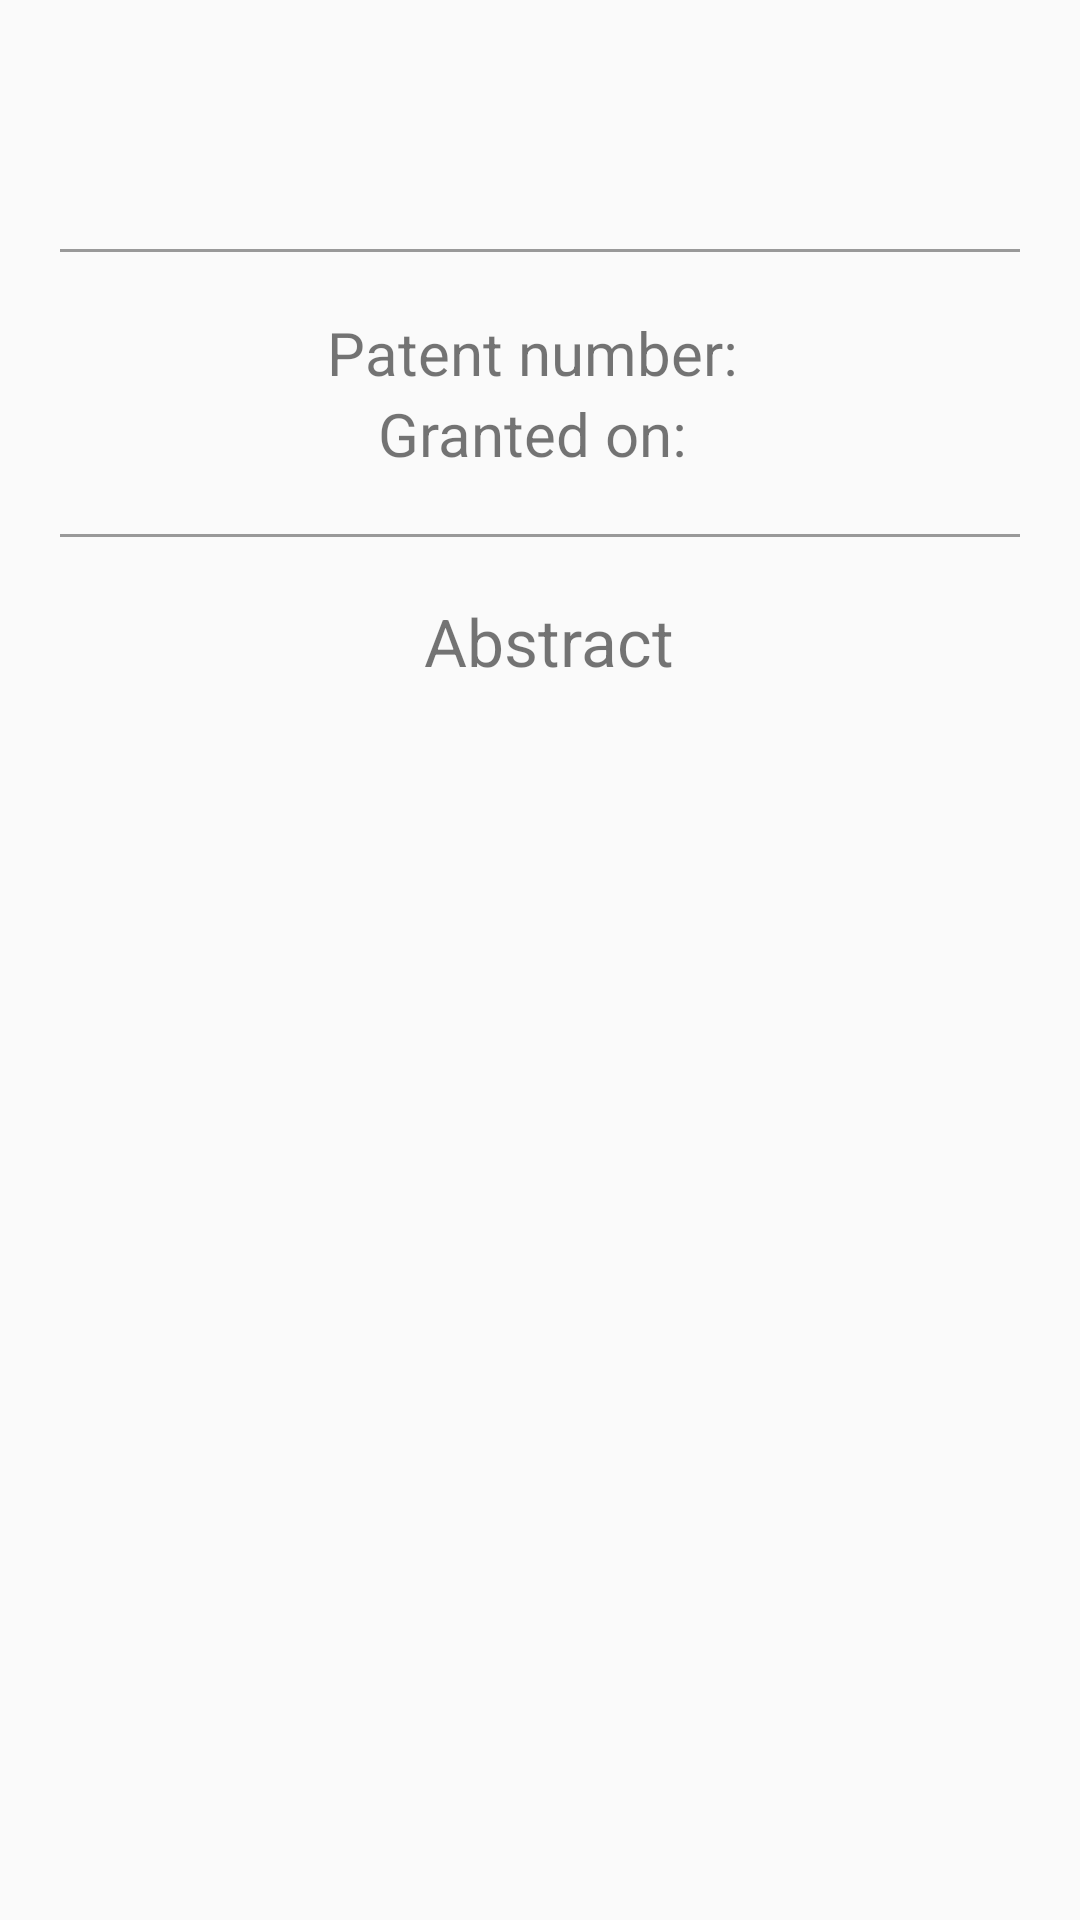

Reconstruct the res/layout file that produces this screen, plus the resources it refers to.
<!-- AndroidManifest.xml: application theme AppTheme -->
<!-- res/layout/activity_search_result_detail.xml -->
<?xml version="1.0" encoding="utf-8"?>
<ScrollView
    xmlns:android="http://schemas.android.com/apk/res/android"
    xmlns:tools="http://schemas.android.com/tools"
    android:layout_width="match_parent"
    android:layout_height="match_parent"
    tools:context="com.example.bryan.patentsearch.PatentsViewItemDetailActivity">

    <LinearLayout
        android:layout_width="match_parent"
        android:layout_height="match_parent"
        android:orientation="vertical">

        <TextView
            android:id="@+id/tv_search_result_title"
            android:layout_width="match_parent"
            android:layout_height="wrap_content"
            android:padding="6dp"
            android:layout_marginTop="16dp"
            android:gravity="center_horizontal"
            android:textSize="26dp"/>

        <TextView
            android:layout_width="match_parent"
            android:layout_height="1sp"
            android:layout_margin="20sp"
            android:background="#999"/>

        <LinearLayout
            android:layout_width="wrap_content"
            android:layout_height="wrap_content"
            android:orientation="horizontal"
            android:layout_gravity="center_horizontal">

            <TextView
                android:layout_width="wrap_content"
                android:layout_height="wrap_content"
                android:textSize="20sp"
                android:text="Patent number: "/>

            <TextView
                android:id="@+id/tv_search_result_number"
                android:layout_width="wrap_content"
                android:layout_height="wrap_content"
                android:textSize="20sp"/>

        </LinearLayout>

        <LinearLayout
            android:layout_width="wrap_content"
            android:layout_height="wrap_content"
            android:orientation="horizontal"
            android:layout_gravity="center_horizontal">

            <TextView
                android:layout_width="wrap_content"
                android:layout_height="wrap_content"
                android:textSize="20sp"
                android:text="Granted on: "/>

            <TextView
                android:id="@+id/tv_search_result_date"
                android:layout_width="wrap_content"
                android:layout_height="wrap_content"
                android:textSize="20sp"/>

        </LinearLayout>

        <TextView
            android:layout_width="match_parent"
            android:layout_height="1sp"
            android:layout_margin="20sp"
            android:background="#999"/>

        <TextView
            android:layout_width="wrap_content"
            android:layout_height="wrap_content"
            android:layout_gravity="center"
            android:text="Abstract"
            android:textSize="22sp"
            android:paddingLeft="6sp"/>

        <TextView
            android:id="@+id/tv_search_result_abstract"
            android:layout_width="wrap_content"
            android:layout_height="wrap_content"
            android:paddingLeft="16sp"
            android:paddingRight="16sp"
            android:paddingTop="6sp"
            android:textSize="18dp"/>

    </LinearLayout>

</ScrollView>
<!-- resources referenced by this layout -->
<resources>
  <style name="AppTheme" parent="Theme.AppCompat.Light.DarkActionBar">
          
          <item name="colorPrimary">@color/colorPrimary</item>
          <item name="colorPrimaryDark">@color/colorPrimaryDark</item>
          <item name="colorAccent">@color/colorAccent</item>
  
          <item name="preferenceTheme">@style/PreferenceThemeOverlay.v14.Material</item>
      </style>
  <!-- not gathered from this repository: default colours our renderer supplied (Android Studio template values) -->
  <color name="colorPrimary">#FF6200EE</color>
  <color name="colorPrimaryDark">#FF3700B3</color>
  <color name="colorAccent">#FF03DAC5</color>
</resources>
